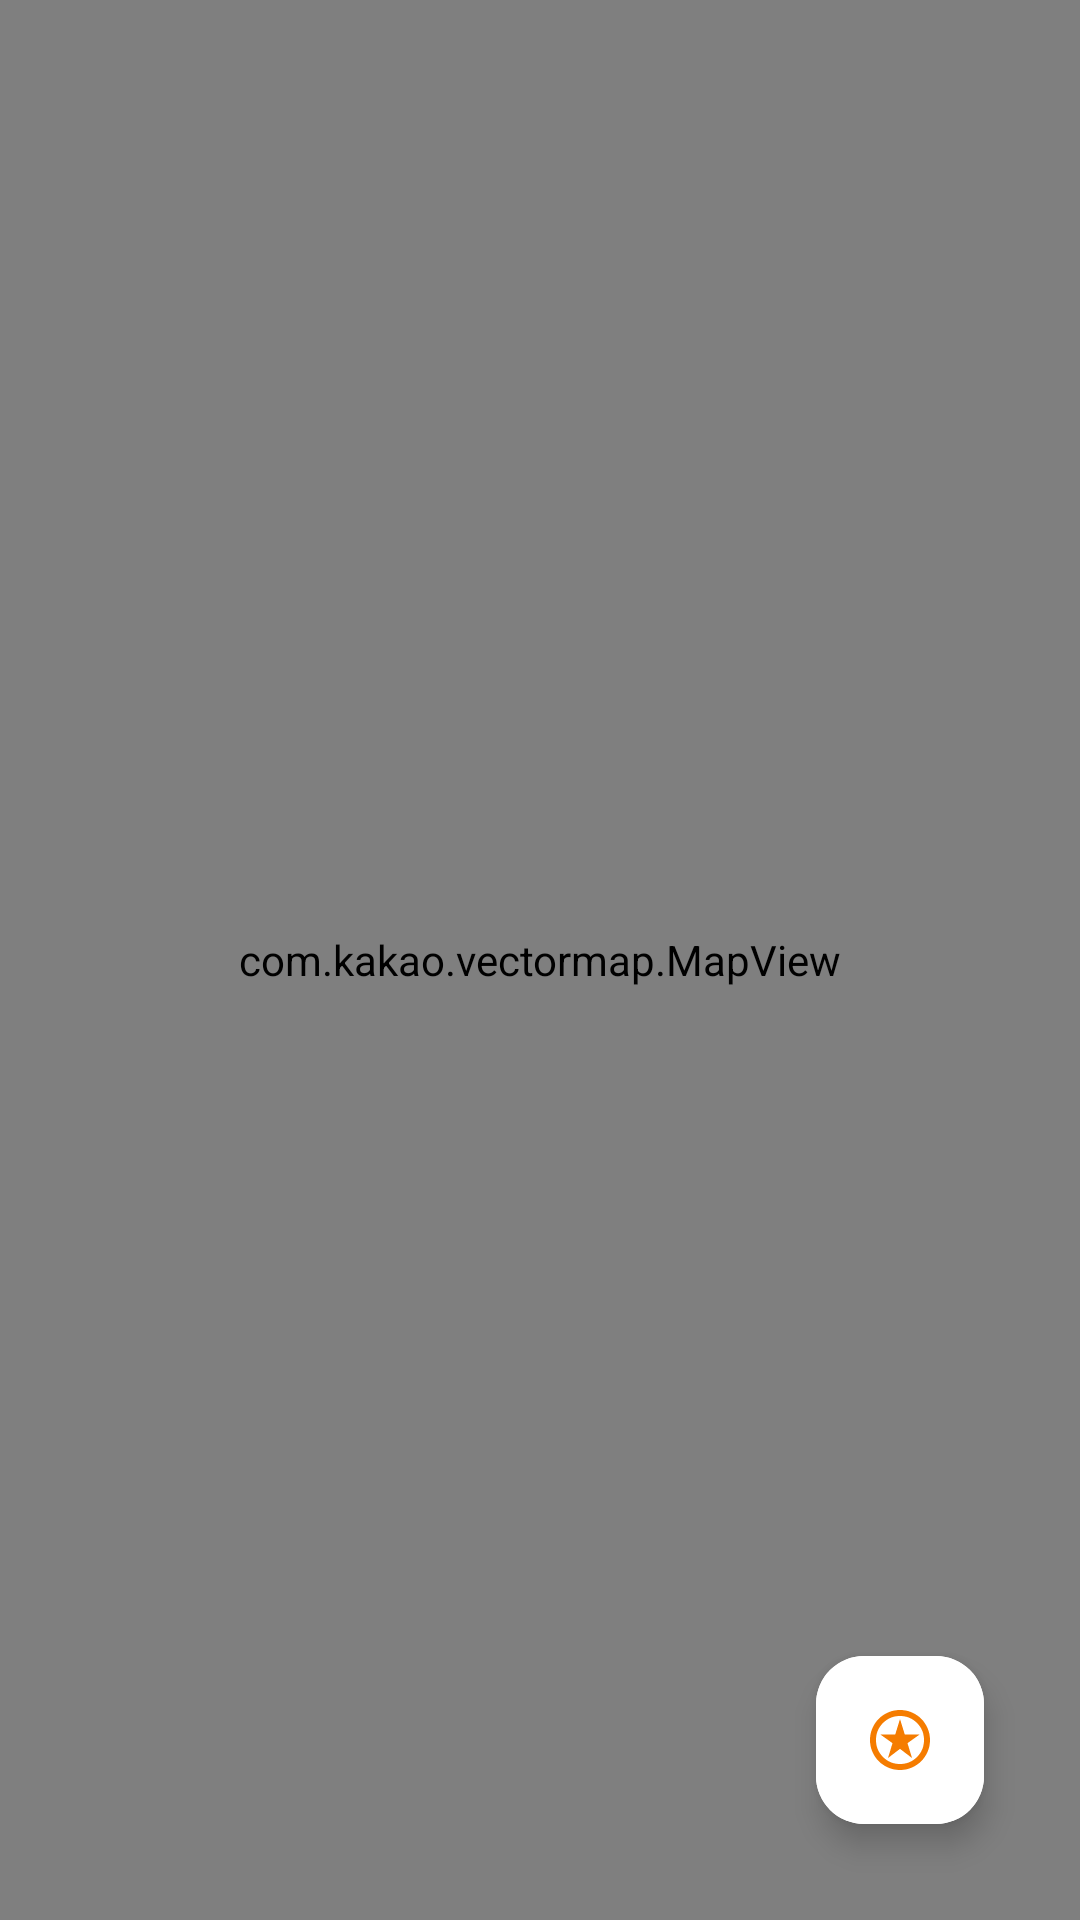

The Android layout XML behind this screen, and the referenced resources:
<!-- AndroidManifest.xml: application theme Theme.Navi -->
<!-- res/layout/fragment_map.xml -->
<?xml version="1.0" encoding="utf-8"?>
<androidx.constraintlayout.widget.ConstraintLayout xmlns:android="http://schemas.android.com/apk/res/android"
    xmlns:app="http://schemas.android.com/apk/res-auto"
    android:layout_width="match_parent"
    android:layout_height="match_parent">

    <com.kakao.vectormap.MapView
        android:id="@+id/map_view"
        android:layout_width="0dp"
        android:layout_height="0dp"
        app:layout_constraintBottom_toBottomOf="parent"
        app:layout_constraintEnd_toEndOf="parent"
        app:layout_constraintStart_toStartOf="parent"
        app:layout_constraintTop_toTopOf="parent" />

    <com.google.android.material.floatingactionbutton.ExtendedFloatingActionButton
        android:id="@+id/fab_add_spot"
        android:layout_width="wrap_content"
        android:layout_height="wrap_content"
        android:layout_marginEnd="32dp"
        android:layout_marginBottom="32dp"
        android:backgroundTint="@color/white"
        android:contentDescription="@string/description_add_spot"
        app:icon="@drawable/ic_add_spot"
        app:iconTint="@null"
        app:layout_constraintBottom_toBottomOf="parent"
        app:layout_constraintEnd_toEndOf="parent" />

</androidx.constraintlayout.widget.ConstraintLayout>
<!-- resources referenced by this layout -->
<resources>
  <color name="white">#FFFFFFFF</color>
  <!-- drawable ic_add_spot (drawable) -->
  <vector xmlns:android="http://schemas.android.com/apk/res/android"
      xmlns:tools="http://schemas.android.com/tools"
      android:width="24dp"
      android:height="24dp"
      android:viewportWidth="24"
      android:viewportHeight="24">
      <path
          android:fillColor="#F57C00"
          android:pathData="M8,18L12,14.95L16,18L14.5,13.05L18.5,10.2H13.6L12,5L10.4,10.2H5.5L9.5,13.05L8,18ZM12,22C10.617,22 9.317,21.737 8.1,21.212C6.883,20.688 5.825,19.975 4.925,19.075C4.025,18.175 3.313,17.117 2.787,15.9C2.263,14.683 2,13.383 2,12C2,10.617 2.263,9.317 2.787,8.1C3.313,6.883 4.025,5.825 4.925,4.925C5.825,4.025 6.883,3.313 8.1,2.787C9.317,2.263 10.617,2 12,2C13.383,2 14.683,2.263 15.9,2.787C17.117,3.313 18.175,4.025 19.075,4.925C19.975,5.825 20.688,6.883 21.212,8.1C21.737,9.317 22,10.617 22,12C22,13.383 21.737,14.683 21.212,15.9C20.688,17.117 19.975,18.175 19.075,19.075C18.175,19.975 17.117,20.688 15.9,21.212C14.683,21.737 13.383,22 12,22ZM12,20C14.233,20 16.125,19.225 17.675,17.675C19.225,16.125 20,14.233 20,12C20,9.767 19.225,7.875 17.675,6.325C16.125,4.775 14.233,4 12,4C9.767,4 7.875,4.775 6.325,6.325C4.775,7.875 4,9.767 4,12C4,14.233 4.775,16.125 6.325,17.675C7.875,19.225 9.767,20 12,20Z"
          tools:ignore="VectorPath" />
  </vector>
  <string name="description_add_spot">장소 추가하기</string>
  <style name="Theme.Navi" parent="Base.Theme.Navi" />
  <style name="Base.Theme.Navi" parent="Theme.Material3.DayNight.NoActionBar">
          
          
      </style>
</resources>
